Run: headless pygame with SDL's dummy video driver; simulated clock (each Clock.tick advances the game by its frame time, no real sleeping); random seed 0; keys injected as events and as key.get_pressed() state; no mouse input.
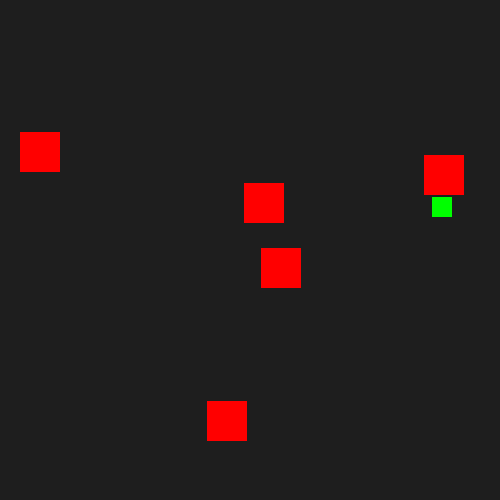
Frame 1 of 4 · flips 1–60 · no input
Frame 2 of 4 · flips 61–180 · tapped SPACE, RETURN · held RIGHT (→), D · screen unchanged from frame 1, image omitted
Frame 3 of 4 · flips 181–300 · held DOWN (↓), S · screen unchanged from frame 2, image omitted
Frame 4 of 4 · flips 301–420 · held LEFT (←), A, UP (↑), W · screen unchanged from frame 3, image omitted

The pygame program that drew these frames:

import pygame as pg
import random as rmd
#.\.venv\Scripts\Activate.ps1

#CONFIGURACIÓN DE LA PANTALLA
ancho, alto = 500, 500
colorFondo = (30, 30, 30)

#Configuracion del agente
tamanioAgente = 20
colorAgente = (0, 255, 0)
velocidadAgente = 2

#Cofiguracion de de los objetos
colorObstaculo = (255, 0, 0)
numeroObstaculos = 5
tamanioObstaculo = 40

#Iniciaciòn de pygame
pg.init()
pantalla = pg.display.set_mode((ancho, alto))
pg.display.set_caption("Agente reactivo")

# posicion inicial del agente
agenteX = rmd.randrange(0, ancho- tamanioAgente)
agenteY = rmd.randrange(0, alto- tamanioAgente)
direccion = rmd.choice (["ARRIBA", "ABAJO", "derecha", "IZQUIERDA"])

#Generar obstaculos en posiciones aleatorias
obstaculos= []
for _ in range (numeroObstaculos):
    obsX = rmd.randrange (0, ancho - tamanioObstaculo)
    obsY = rmd.randrange (0, alto - tamanioObstaculo)
    #append añade un elemento al final de la lista Obstaculos
    #pygame.Rect() Crea un objeto de tipo rectangulo (Posicion y tamaño)
    obstaculos.append(pg.Rect(obsX, obsY, tamanioObstaculo, tamanioObstaculo))

#Funciona para mover el agente
def moverAgente (x, y, direccion):
    if direccion == "ARRIBA":
        y -= velocidadAgente # La pantalla de pygame tiene el origen de coordenadas en la esquina superior izquierda, por lo que al movernos hacia abajo, la coordenada y aumenta
    elif direccion == "ABAJO": # Cuando y -=  Y sube verticalmemente y cuando Y += Y baja vertivalmente
        y += velocidadAgente
    elif direccion == "IZQUIERDA":
        x -= velocidadAgente
    elif direccion == "DERECHA":
        x += velocidadAgente
    return x, y

#Funcion para verrificar colision
def verificarColision (y, x, ):
    rectanguloAgente = pg.Rect(x, y, tamanioAgente, tamanioAgente)

    if x < 0 or x > ancho - tamanioAgente or y < 0 or y > alto - tamanioAgente:
        return True # colision con los bordes 
    for obs in obstaculos:
        if rectanguloAgente.colliderect(obs):
            return True #La funcion .collidirect()
    return False

# BUCLE PRINCIAPAL
ejecutando = True
while ejecutando:
    pg.time.delay (20)
    
    #verificar eventos (cierre de ventana)
    for evento in pg.event.get():
        if evento.type == pg.QUIT:
            ejecutando = False  
    
    #MOVER EL AGENTE
    nuevoY, nuevoX = moverAgente (agenteY, agenteX, direccion)

    # Si hay una coslision cambiar a una nueva direccion aleatoria
    if verificarColision (nuevoX, nuevoY):
        direccion = rmd.choice(["ARRIBA", "ABAJO", "IZQUIERDA", "DERECHA"])
    else:
        agenteY, agenteX = nuevoY, nuevoX

    #Dibuajar el entorno 
    pantalla.fill(colorFondo)
    pg.draw.rect(pantalla, colorAgente, (agenteX, agenteY, tamanioAgente, tamanioAgente))

    for obs in obstaculos:
        pg.draw.rect(pantalla, colorObstaculo, obs)
    pg.display.update()

#Cerrar pygame
pg.quit() 

     
    




0
